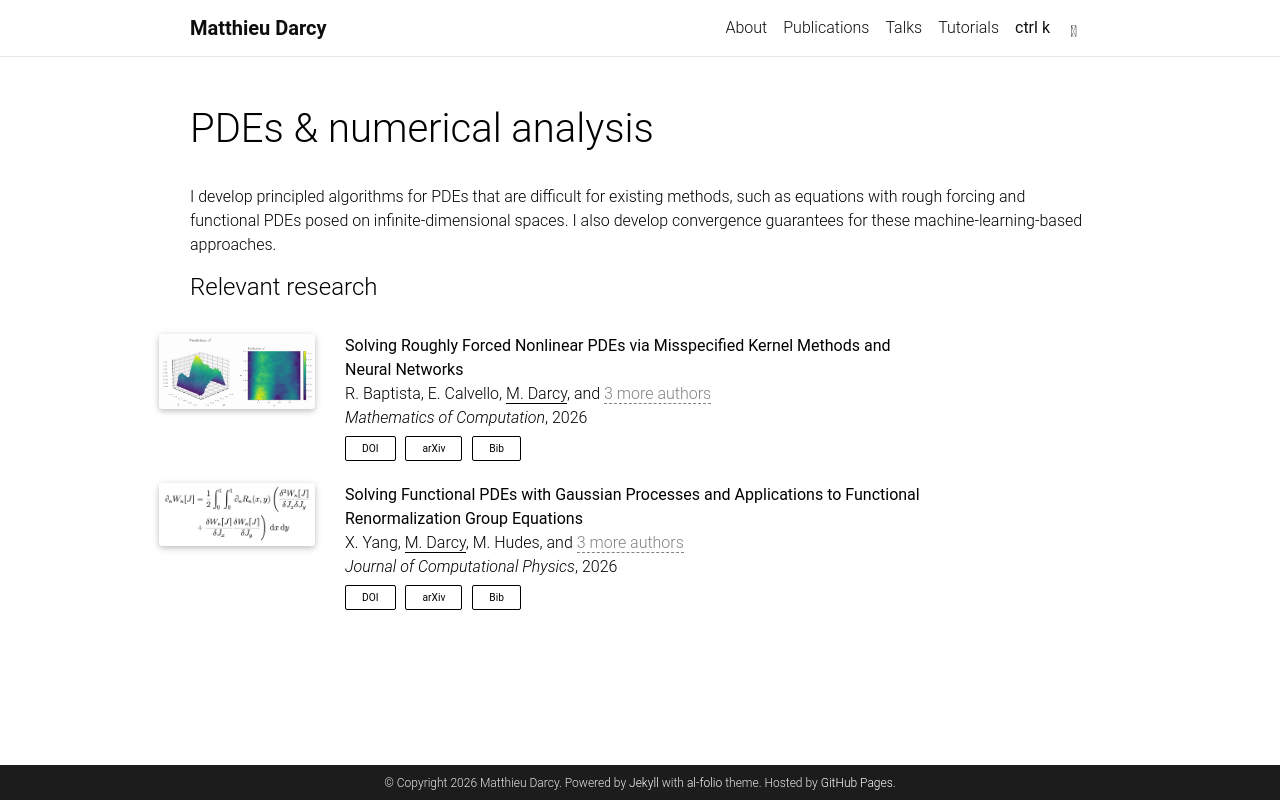

repository: MatthieuDarcy/academic-website · page: research/pdes-numerical-analysis/index.html · generator: jekyll

---
layout: page
permalink: /research/pdes-numerical-analysis/
title: PDEs & numerical analysis
description:
nav: false
---

I develop principled algorithms for PDEs that are difficult for existing methods, such as equations with rough forcing and functional PDEs posed on infinite-dimensional spaces. I also develop convergence guarantees for these machine-learning-based approaches.

<link rel="stylesheet" href="{{ '/assets/css/research-pages.css' | relative_url | bust_file_cache }}">

#### Relevant research

<div class="publications">
{% bibliography --group_by none --query @*[key=baptista2026rough] %}
{% bibliography --group_by none --query @*[key=yang2025functional] %}
</div>
